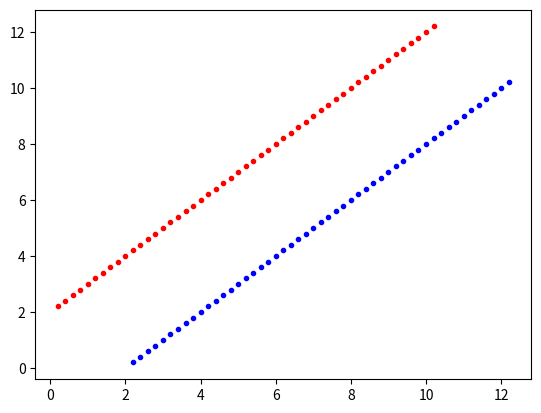

The matplotlib source for this figure:
import numpy as np
import matplotlib.pyplot as plt
SIM_TIME = 5
dt = 0.1

def main():
    time = 0
    ix = 0
    iy = 2
    plt.gcf().canvas.mpl_connect('key_release_event',
                                     lambda event: [exit(0) if event.key == 'escape' else None])
    while SIM_TIME>time:
        time+=dt
        ix += 0.2
        iy += 0.2

        plt.plot(iy,ix,".b")


        plt.plot(ix,iy,".r")
        plt.pause(0.12)
    
    plt.show()

if __name__ == '__main__':
    main()